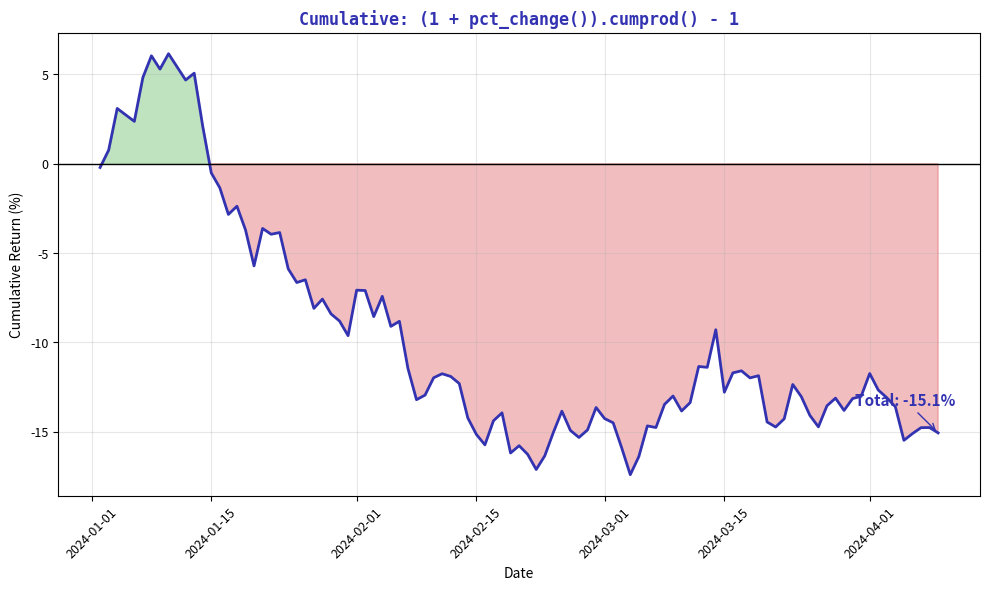

Write Python code to recreate this figure. (Note: this script raises an exception after producing the figure.)
"""Cumulative Returns - Total return over time"""
import matplotlib.pyplot as plt
import numpy as np
import pandas as pd
from pathlib import Path

plt.rcParams.update({
    'font.size': 10, 'axes.labelsize': 10, 'axes.titlesize': 11,
    'xtick.labelsize': 9, 'ytick.labelsize': 9, 'legend.fontsize': 9,
    'figure.figsize': (10, 6), 'figure.dpi': 150
})

MLPURPLE = '#3333B2'
MLGREEN = '#2CA02C'
MLRED = '#D62728'

np.random.seed(42)
dates = pd.date_range('2024-01-01', periods=100, freq='D')
prices = 100 * np.exp(np.cumsum(np.random.randn(100) * 0.015))
df = pd.DataFrame({'Price': prices}, index=dates)
df['Daily_Pct'] = df['Price'].pct_change() * 100

fig, ax = plt.subplots(figsize=(10, 6))

cumulative = (1 + df['Daily_Pct']/100).cumprod() - 1
cumulative = cumulative * 100

ax.fill_between(df.index, 0, cumulative, where=cumulative >= 0,
                color=MLGREEN, alpha=0.3, interpolate=True)
ax.fill_between(df.index, 0, cumulative, where=cumulative < 0,
                color=MLRED, alpha=0.3, interpolate=True)
ax.plot(df.index, cumulative, color=MLPURPLE, linewidth=2)

ax.axhline(0, color='black', linewidth=1)
ax.set_xlabel('Date', fontsize=10)
ax.set_ylabel('Cumulative Return (%)', fontsize=10)
ax.set_title("Cumulative: (1 + pct_change()).cumprod() - 1", fontsize=12,
             fontweight='bold', color=MLPURPLE, family='monospace')
ax.tick_params(axis='x', rotation=45)
ax.grid(alpha=0.3)

final_ret = cumulative.iloc[-1]
ax.annotate(f'Total: {final_ret:.1f}%', xy=(df.index[-1], final_ret),
            xytext=(-60, 20), textcoords='offset points',
            fontsize=11, fontweight='bold', color=MLPURPLE,
            arrowprops=dict(arrowstyle='->', color=MLPURPLE))

plt.tight_layout()
plt.savefig(Path(__file__).parent / 'chart.pdf', dpi=300, bbox_inches='tight')
plt.close()
